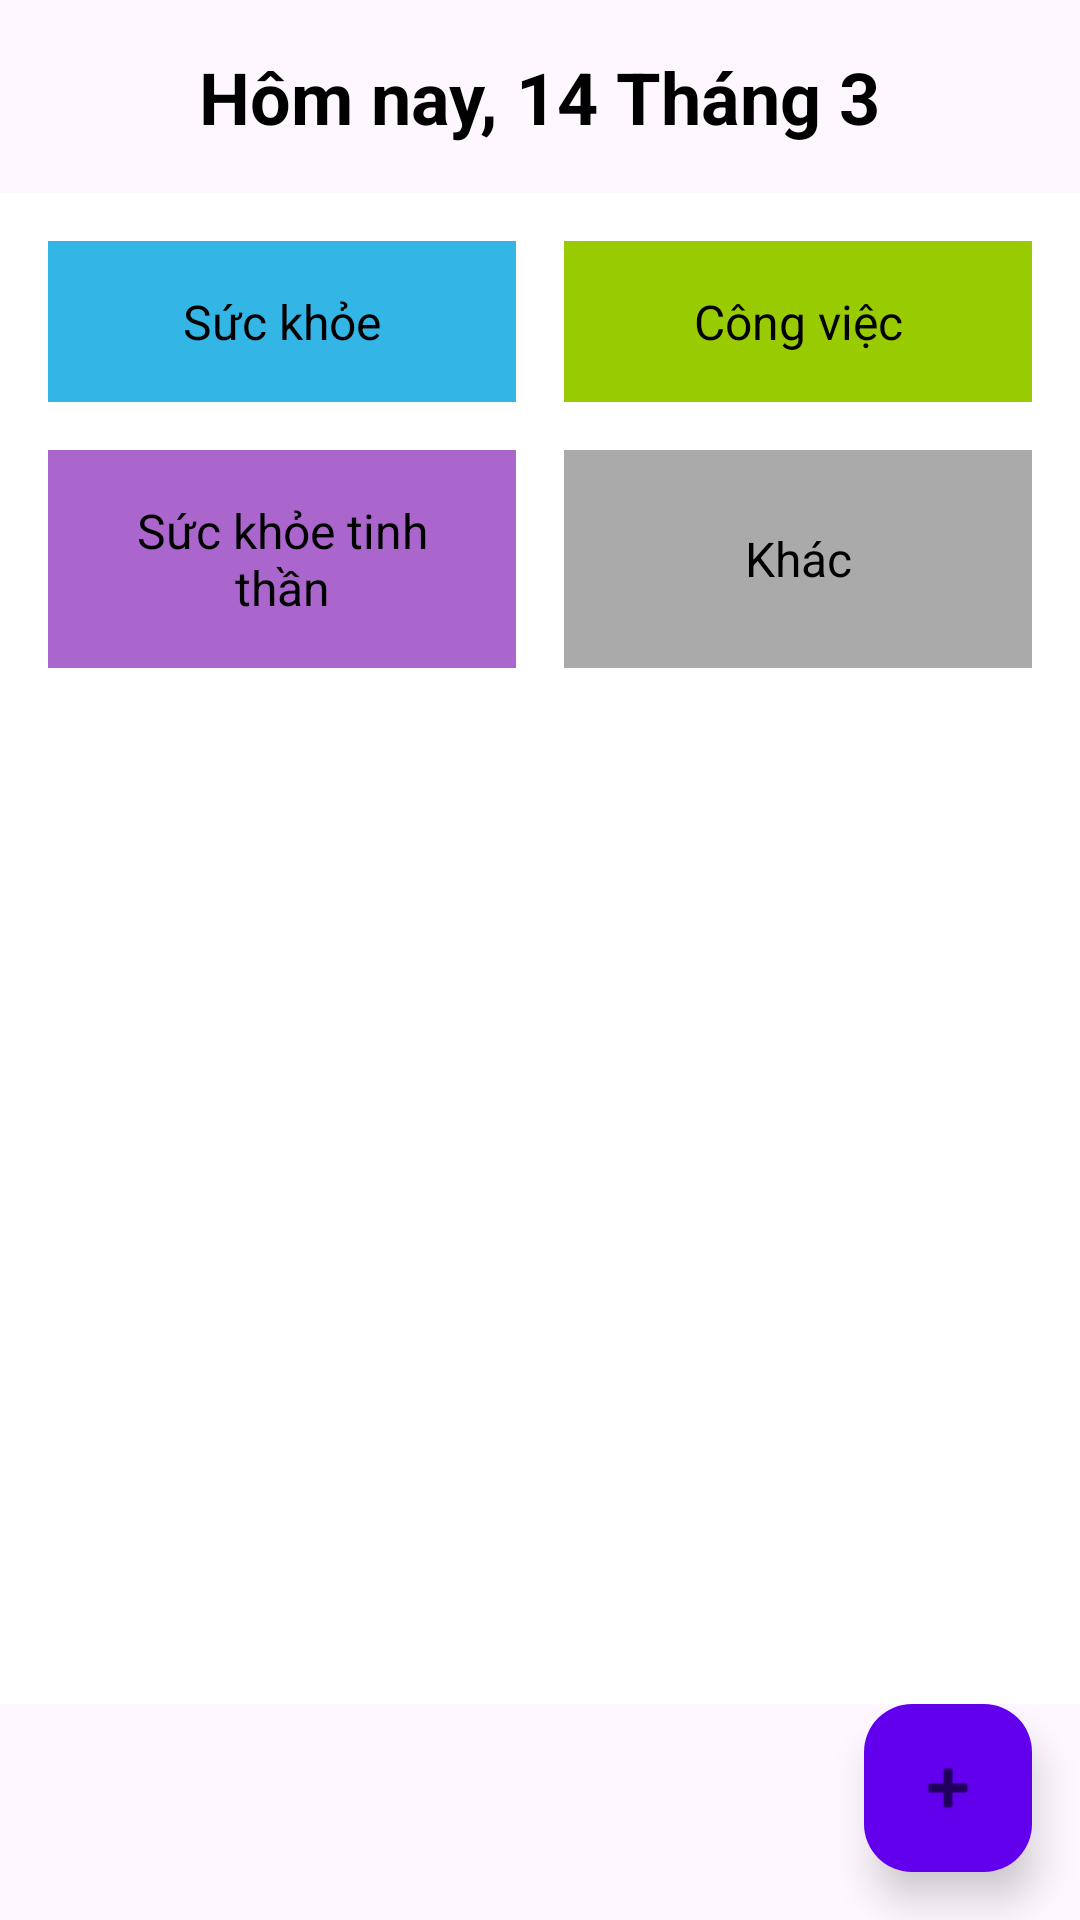

Write the Android layout XML for this screen, with the resource values it uses.
<!-- AndroidManifest.xml: application theme Theme.Finaltask -->
<!-- res/layout/activity_main.xml -->
<?xml version="1.0" encoding="utf-8"?>
<androidx.constraintlayout.widget.ConstraintLayout xmlns:android="http://schemas.android.com/apk/res/android"
    xmlns:app="http://schemas.android.com/apk/res-auto"
    xmlns:tools="http://schemas.android.com/tools"
    android:layout_width="match_parent"
    android:layout_height="match_parent"
    tools:context=".MainActivity">

    
    <TextView
        android:id="@+id/tvDate"
        android:layout_width="wrap_content"
        android:layout_height="wrap_content"
        android:text="@string/today"
        android:textSize="24sp"
        android:textStyle="bold"
        android:textColor="@android:color/black"
        app:layout_constraintStart_toStartOf="parent"
        app:layout_constraintTop_toTopOf="parent"
        app:layout_constraintEnd_toEndOf="parent"
        android:padding="16dp"/>

    <GridLayout
        android:id="@+id/gridCategories"
        android:layout_width="match_parent"
        android:layout_height="wrap_content"
        android:columnCount="2"
        android:padding="8dp"
        android:background="@android:color/white"
        app:layout_constraintTop_toBottomOf="@id/tvDate"
        app:layout_constraintStart_toStartOf="parent"
        app:layout_constraintEnd_toEndOf="parent">

        
        <TextView
            android:id="@+id/tvHealth"
            android:text="@string/health"
            android:layout_width="0dp"
            android:layout_height="wrap_content"
            android:layout_margin="8dp"
            android:padding="16dp"
            android:gravity="center"
            android:textSize="16sp"
            android:background="@android:color/holo_blue_light"
            android:textColor="#000000"
            android:layout_columnWeight="1"
            android:layout_rowWeight="1"/>

        
        <TextView
            android:id="@+id/tvWork"
            android:text="@string/work"
            android:layout_width="0dp"
            android:layout_height="wrap_content"
            android:layout_margin="8dp"
            android:padding="16dp"
            android:gravity="center"
            android:textSize="16sp"
            android:background="@android:color/holo_green_light"
            android:textColor="#000000"
            android:layout_columnWeight="1"
            android:layout_rowWeight="1"/>

        
        <TextView
            android:id="@+id/tvMental"
            android:text="@string/mental"
            android:layout_width="0dp"
            android:layout_height="wrap_content"
            android:layout_margin="8dp"
            android:padding="16dp"
            android:gravity="center"
            android:textSize="16sp"
            android:background="@android:color/holo_purple"
            android:textColor="#000000"
            android:layout_columnWeight="1"
            android:layout_rowWeight="1"/>

        
        <TextView
            android:id="@+id/tvOthers"
            android:text="@string/others"
            android:layout_width="0dp"
            android:layout_height="wrap_content"
            android:layout_margin="8dp"
            android:padding="16dp"
            android:gravity="center"
            android:textSize="16sp"
            android:background="@android:color/darker_gray"
            android:textColor="#000000"
            android:layout_columnWeight="1"
            android:layout_rowWeight="1"/>
    </GridLayout>

    
    <androidx.recyclerview.widget.RecyclerView
        android:id="@+id/rvTask"
        android:layout_width="match_parent"
        android:layout_height="0dp"
        android:background="@android:color/white"
        android:padding="8dp"
        app:layout_constraintTop_toBottomOf="@id/gridCategories"
        app:layout_constraintStart_toStartOf="parent"
        app:layout_constraintEnd_toEndOf="parent"
        app:layout_constraintBottom_toTopOf="@id/btnAddTask"
        tools:listitem="@layout/item_task" />

    
    <com.google.android.material.floatingactionbutton.FloatingActionButton
        android:id="@+id/btnAddTask"
        android:layout_width="wrap_content"
        android:layout_height="wrap_content"
        android:layout_margin="16dp"
        android:src="@android:drawable/ic_input_add"
        android:contentDescription="@string/add_task_desc"
        app:backgroundTint="@color/purple_500"
        app:elevation="8dp"
        app:layout_constraintBottom_toBottomOf="parent"
        app:layout_constraintEnd_toEndOf="parent"/>
</androidx.constraintlayout.widget.ConstraintLayout>
<!-- res/layout/item_task.xml (included above) -->
<LinearLayout xmlns:android="http://schemas.android.com/apk/res/android"
    android:orientation="vertical"
    android:padding="16dp"
    android:layout_width="match_parent"
    android:layout_height="wrap_content">

    <TextView
        android:id="@+id/taskName"
        android:text="Tên công việc"
        android:textSize="16sp"
        android:layout_width="wrap_content"
        android:layout_height="wrap_content"
        android:layout_marginBottom="8dp"/>

    <TextView
        android:id="@+id/taskDateTime"
        android:text="Ngày và giờ"
        android:textSize="14sp"
        android:layout_width="wrap_content"
        android:layout_height="wrap_content"
        android:layout_marginBottom="8dp"/>

    <TextView
        android:id="@+id/taskCategory"
        android:text="Loại công việc"
        android:textSize="14sp"
        android:layout_width="wrap_content"
        android:layout_height="wrap_content"/>
</LinearLayout>
<!-- resources referenced by this layout -->
<resources>
  <string name="add_task_desc">Thêm công việc</string>
  <string name="health">Sức khỏe</string>
  <string name="mental">Sức khỏe tinh thần</string>
  <string name="others">Khác</string>
  <string name="today">Hôm nay, 14 Tháng 3</string>
  <string name="work">Công việc</string>
  <style name="Theme.Finaltask" parent="Base.Theme.Finaltask" />
  <style name="Base.Theme.Finaltask" parent="Theme.Material3.DayNight.NoActionBar">
          
          
      </style>
  <!-- not gathered from this repository: default colours our renderer supplied (Android Studio template values) -->
  <color name="purple_500">#FF6200EE</color>
</resources>
